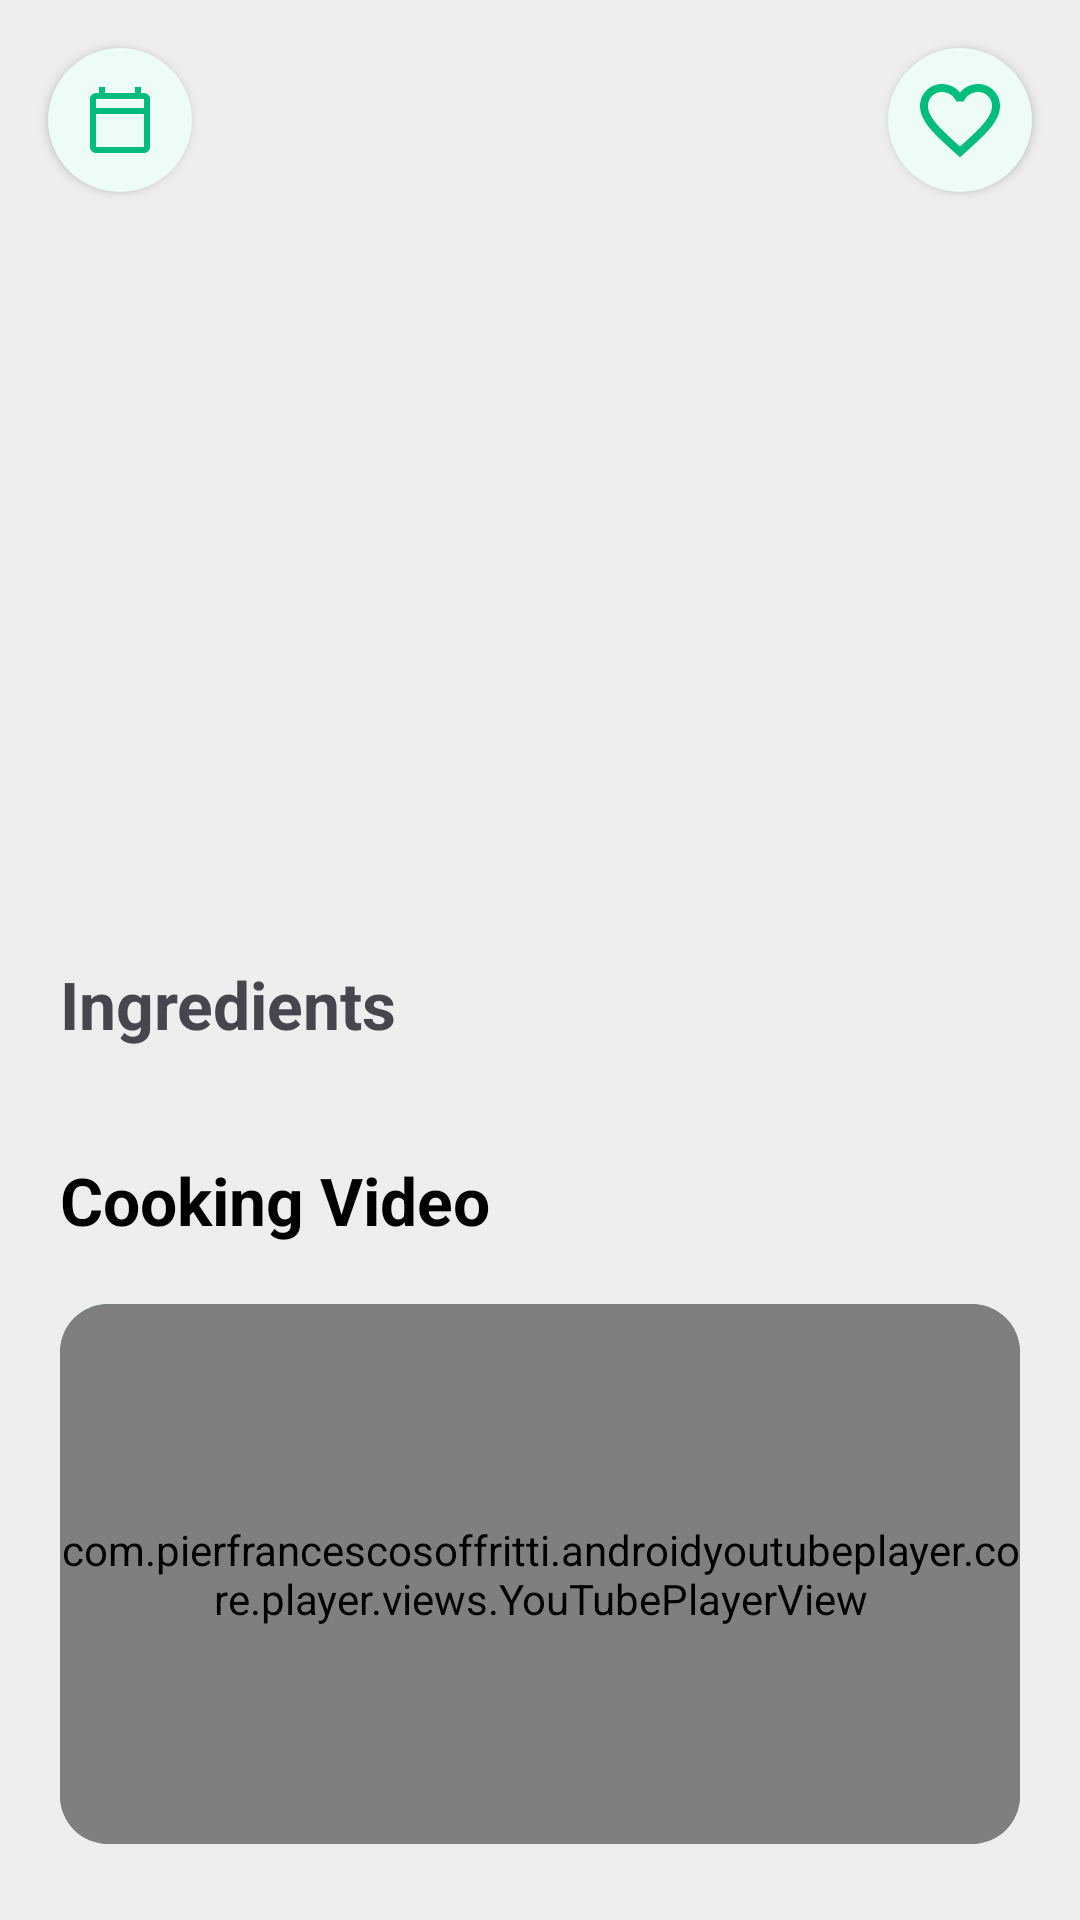

Android layout source for this screen:
<!-- AndroidManifest.xml: application theme Theme.MealsPlanner -->
<!-- res/layout/fragment_meal_details.xml -->
<androidx.core.widget.NestedScrollView xmlns:android="http://schemas.android.com/apk/res/android"
    xmlns:app="http://schemas.android.com/apk/res-auto"
    xmlns:tools="http://schemas.android.com/tools"
    android:layout_width="match_parent"
    android:layout_height="match_parent"
    android:background="#eee"
    android:fillViewport="true"
    android:paddingBottom="16dp">

    <androidx.constraintlayout.widget.ConstraintLayout
        android:layout_width="match_parent"
        android:layout_height="wrap_content">

        <ImageView
            android:id="@+id/ivMeal"
            android:layout_width="match_parent"
            android:layout_height="300dp"
            android:adjustViewBounds="true"
            android:elevation="1dp"
            android:scaleType="centerCrop"
            app:layout_constraintEnd_toEndOf="parent"
            app:layout_constraintStart_toStartOf="parent"
            app:layout_constraintTop_toTopOf="parent" />

        <ImageButton
            android:id="@+id/favButton"
            android:layout_width="48dp"
            android:layout_height="48dp"
            android:layout_margin="16dp"
            android:background="@drawable/bg_oval"
            android:elevation="2dp"
            android:padding="8dp"
            android:scaleType="fitXY"
            android:src="@drawable/ic_fav"
            app:layout_constraintEnd_toEndOf="parent"
            app:layout_constraintTop_toTopOf="parent"
            app:tint="@color/primary" />

        <ImageButton
            android:id="@+id/addToPlanner"
            android:layout_width="48dp"
            android:layout_height="48dp"
            android:layout_margin="16dp"
            android:background="@drawable/bg_oval"
            android:elevation="2dp"
            android:padding="8dp"
            android:src="@drawable/ic_calendar"
            app:layout_constraintStart_toStartOf="parent"
            app:layout_constraintTop_toTopOf="parent"
            app:tint="@color/primary" />

        <TextView
            android:id="@+id/tvMealTitle"
            android:layout_width="0dp"
            android:layout_height="wrap_content"
            android:layout_marginEnd="32dp"
            android:elevation="2dp"
            tools:text="Mediterranean Buddha Bowl"
            android:textColor="@color/white"
            android:textSize="32sp"
            android:textStyle="bold"
            app:layout_constraintBottom_toTopOf="@+id/tvMealCategory"
            app:layout_constraintEnd_toEndOf="parent"
            app:layout_constraintStart_toStartOf="@+id/tvMealCategory" />

        <TextView
            android:id="@+id/tvMealCategory"
            android:layout_width="wrap_content"
            android:layout_height="wrap_content"
            android:layout_margin="20dp"
            android:elevation="2dp"
            tools:text="Mediterranean"
            android:textColor="@color/white"
            android:textSize="16sp"
            app:layout_constraintBottom_toBottomOf="@+id/ivMeal"
            app:layout_constraintStart_toStartOf="parent" />

        <TextView
            android:id="@+id/tvIngredientsTitle"
            android:layout_width="wrap_content"
            android:layout_height="wrap_content"
            android:layout_margin="20dp"
            android:text="@string/ingredients"
            android:textSize="22sp"
            android:textStyle="bold"
            app:layout_constraintStart_toStartOf="parent"
            app:layout_constraintTop_toBottomOf="@+id/ivMeal" />

        <com.google.android.material.card.MaterialCardView
            android:id="@+id/ingredientsCardView"
            android:layout_width="match_parent"
            android:layout_height="wrap_content"
            android:layout_marginHorizontal="20dp"
            android:layout_marginTop="16dp"
            android:background="@color/white"
            android:elevation="4dp"
            android:padding="16dp"
            app:layout_constraintEnd_toEndOf="parent"
            app:layout_constraintStart_toStartOf="@+id/tvIngredientsTitle"
            app:layout_constraintTop_toBottomOf="@id/tvIngredientsTitle"
            app:strokeWidth="0dp">

            <androidx.recyclerview.widget.RecyclerView
                android:id="@+id/rvIngredients"
                android:layout_width="match_parent"
                android:layout_height="wrap_content"
                android:background="@color/white"
                android:nestedScrollingEnabled="false"
                tools:listitem="@layout/item_ingredient" />
        </com.google.android.material.card.MaterialCardView>

        <TextView
            android:id="@+id/tvVideoTitle"
            android:layout_width="wrap_content"
            android:layout_height="wrap_content"
            android:layout_margin="20dp"
            android:text="@string/cooking_video"
            android:textColor="@color/text_primary"
            android:textSize="22sp"
            android:textStyle="bold"
            app:layout_constraintStart_toStartOf="parent"
            app:layout_constraintTop_toBottomOf="@id/ingredientsCardView" />

        <com.google.android.material.card.MaterialCardView
            android:id="@+id/cardVideo"
            android:layout_width="match_parent"
            android:layout_height="0dp"
            android:layout_margin="20dp"
            android:elevation="4dp"
            app:enableAutomaticInitialization="false"
            app:cardBackgroundColor="@color/primary"
            app:cardCornerRadius="16dp"
            app:strokeWidth="0dp"
            app:layout_constraintDimensionRatio="16:9"
            app:layout_constraintTop_toBottomOf="@id/tvVideoTitle">

            <com.pierfrancescosoffritti.androidyoutubeplayer.core.player.views.YouTubePlayerView
                android:id="@+id/cookingVideo"
                android:layout_width="match_parent"
                android:layout_height="match_parent"
                android:visibility="visible" />

        </com.google.android.material.card.MaterialCardView>

        <TextView
            android:id="@+id/tvStepsTitle"
            android:layout_width="wrap_content"
            android:layout_height="wrap_content"
            android:layout_margin="20dp"
            android:text="@string/cooking_steps"
            android:textSize="22sp"
            android:textStyle="bold"
            app:layout_constraintStart_toStartOf="parent"
            app:layout_constraintTop_toBottomOf="@id/cardVideo" />

        <androidx.recyclerview.widget.RecyclerView
            android:id="@+id/rvSteps"
            android:layout_width="0dp"
            android:layout_height="wrap_content"
            android:background="@android:color/transparent"
            android:nestedScrollingEnabled="false"
            android:orientation="vertical"
            app:layout_constraintBottom_toBottomOf="parent"
            app:layout_constraintEnd_toEndOf="parent"
            app:layout_constraintStart_toStartOf="@+id/tvStepsTitle"
            app:layout_constraintTop_toBottomOf="@id/tvStepsTitle"
            tools:listitem="@layout/item_step" />

    </androidx.constraintlayout.widget.ConstraintLayout>
</androidx.core.widget.NestedScrollView>
<!-- res/layout/item_ingredient.xml (included above) -->
<?xml version="1.0" encoding="utf-8"?>
<androidx.constraintlayout.widget.ConstraintLayout xmlns:android="http://schemas.android.com/apk/res/android"
    xmlns:app="http://schemas.android.com/apk/res-auto"
    android:layout_width="match_parent"
    android:layout_height="wrap_content"
    android:background="@color/white"
    android:padding="8dp">

    <TextView
        android:id="@+id/tvIngredientName"
        android:layout_width="wrap_content"
        android:layout_height="wrap_content"
        android:layout_marginStart="8dp"
        android:text="Cucumber"
        android:textColor="@color/text_primary"
        app:layout_constraintBottom_toTopOf="@+id/tvIngredientMeasure"
        app:layout_constraintStart_toEndOf="@+id/materialCardView"
        app:layout_constraintTop_toTopOf="@+id/materialCardView"
        app:layout_constraintVertical_chainStyle="packed" />

    <TextView
        android:id="@+id/tvIngredientMeasure"
        android:layout_width="wrap_content"
        android:layout_height="wrap_content"
        android:text="1 cup"
        android:textColor="@color/text_secondary"
        app:layout_constraintBottom_toBottomOf="@+id/materialCardView"
        app:layout_constraintStart_toStartOf="@+id/tvIngredientName"
        app:layout_constraintTop_toBottomOf="@+id/tvIngredientName" />

    <com.google.android.material.card.MaterialCardView
        android:id="@+id/materialCardView"
        android:layout_width="wrap_content"
        android:layout_height="wrap_content"
        android:backgroundTint="#eee"
        app:cardCornerRadius="8dp"
        app:layout_constraintStart_toStartOf="parent"
        app:layout_constraintTop_toTopOf="parent"
        app:strokeWidth="0dp">

        <ImageView
            android:id="@+id/imgIngredient"
            android:layout_width="32dp"
            android:layout_height="32dp"
            android:layout_margin="4dp" />
    </com.google.android.material.card.MaterialCardView>
</androidx.constraintlayout.widget.ConstraintLayout>
<!-- res/layout/item_step.xml (included above) -->
<?xml version="1.0" encoding="utf-8"?>
<com.google.android.material.card.MaterialCardView xmlns:android="http://schemas.android.com/apk/res/android"
    xmlns:app="http://schemas.android.com/apk/res-auto"
    android:layout_width="match_parent"
    android:layout_height="wrap_content"
    android:layout_margin="8dp"
    android:background="@color/white"
    app:strokeWidth="0dp">

    <androidx.constraintlayout.widget.ConstraintLayout
        android:layout_width="match_parent"
        android:layout_height="wrap_content"
        android:background="@color/white"
        android:padding="8dp">

        <TextView
            android:id="@+id/tvStepNumber"
            android:layout_width="32dp"
            android:layout_height="32dp"
            android:layout_margin="4dp"
            android:background="@drawable/bg_oval"
            android:backgroundTint="@color/primary"
            android:gravity="center"
            android:text="1"
            android:textColor="@color/white"
            android:textSize="18dp"
            android:textStyle="bold"
            app:layout_constraintStart_toStartOf="parent"
            app:layout_constraintTop_toTopOf="parent" />

        <View
            android:id="@+id/guideline3"
            android:layout_width="1dp"
            android:layout_height="1dp"
            android:orientation="horizontal"
            android:visibility="invisible"
            app:layout_constraintBottom_toBottomOf="@+id/tvStepNumber"
            app:layout_constraintStart_toEndOf="@+id/tvStepNumber"
            app:layout_constraintTop_toTopOf="@id/tvStepNumber"
            app:layout_constraintVertical_bias="0.25" />

        <TextView
            android:id="@+id/tvStep"
            android:layout_width="0dp"
            android:layout_height="wrap_content"
            android:layout_marginStart="8dp"
            android:text="Rinse quinoa thoroughly and cook according to package instructions. Let it cool."
            android:textColor="@color/text_primary"
            android:textSize="16sp"
            app:layout_constraintEnd_toEndOf="parent"
            app:layout_constraintStart_toEndOf="@+id/tvStepNumber"
            app:layout_constraintTop_toTopOf="@id/guideline3" />
    </androidx.constraintlayout.widget.ConstraintLayout>
</com.google.android.material.card.MaterialCardView>
<!-- resources referenced by this layout -->
<resources>
  <color name="primary">#00BD7E</color>
  <color name="text_primary">#000000</color>
  <color name="text_secondary">#777777</color>
  <color name="white">#FFFFFFFF</color>
  <!-- drawable bg_oval (drawable) -->
  <?xml version="1.0" encoding="utf-8"?>
  <shape xmlns:android="http://schemas.android.com/apk/res/android"
      android:shape="oval">
      <solid android:color="#edfcf7"/>
  </shape>
  <!-- drawable ic_calendar (drawable) -->
  <vector xmlns:android="http://schemas.android.com/apk/res/android"
      android:width="24dp"
      android:height="24dp"
      android:viewportWidth="24"
      android:viewportHeight="24">
  
      <path
          android:fillColor="#99a1b0"
          android:pathData="M20,3h-1L19,1h-2v2L7,3L7,1L5,1v2L4,3c-1.1,0 -2,0.9 -2,2v16c0,1.1 0.9,2 2,2h16c1.1,0 2,-0.9 2,-2L22,5c0,-1.1 -0.9,-2 -2,-2zM20,21L4,21L4,10h16v11zM20,8L4,8L4,5h16v3z" />
  
  </vector>
  <!-- drawable ic_fav (drawable) -->
  <vector xmlns:android="http://schemas.android.com/apk/res/android"
      android:width="24dp"
      android:height="24dp"
      android:viewportWidth="24"
      android:viewportHeight="24">
  
      <path
          android:fillColor="#99a1b0"
          android:pathData="M16.5,3c-1.74,0 -3.41,0.81 -4.5,2.09C10.91,3.81 9.24,3 7.5,3 4.42,3 2,5.42 2,8.5c0,3.78 3.4,6.86 8.55,11.54L12,21.35l1.45,-1.32C18.6,15.36 22,12.28 22,8.5 22,5.42 19.58,3 16.5,3zM12.1,18.55l-0.1,0.1 -0.1,-0.1C7.14,14.24 4,11.39 4,8.5 4,6.5 5.5,5 7.5,5c1.54,0 3.04,0.99 3.57,2.36h1.87C13.46,5.99 14.96,5 16.5,5c2,0 3.5,1.5 3.5,3.5 0,2.89 -3.14,5.74 -7.9,10.05z" />
  
  </vector>
  <string name="cooking_steps">Cooking Steps</string>
  <string name="cooking_video">Cooking Video</string>
  <string name="ingredients">Ingredients</string>
  <style name="Theme.MealsPlanner" parent="Base.Theme.MealsPlanner" />
  <style name="Base.Theme.MealsPlanner" parent="Theme.Material3.DayNight.NoActionBar">
          
          
          <item name="colorOnPrimary">@color/white</item>
      <item name="floatingActionButtonStyle">@style/FloatingActionButtonStyle</item>
      <item name="buttonStyle">@style/ButtonStyle</item>
      </style>
  <style name="FloatingActionButtonStyle" parent="Widget.MaterialComponents.FloatingActionButton">
          <item name="shapeAppearanceOverlay">@style/CustomFab</item>
          <item name="rippleColor">?attr/colorControlHighlight</item>
          <item name="backgroundTint">#4CAF50</item>
      </style>
  <style name="ButtonStyle" parent="Widget.AppCompat.Button">
          <item name="background">@drawable/bg_rounded_but</item>
      </style>
  <style name="CustomFab" parent="ShapeAppearance.MaterialComponents.SmallComponent">
         <item name="cornerSize">50%</item>
          <item name="cornerFamily">rounded</item>
      </style>
  <!-- drawable bg_rounded_but (drawable) -->
  <?xml version="1.0" encoding="utf-8"?>
  <shape xmlns:android="http://schemas.android.com/apk/res/android"
      android:shape="rectangle">
      <corners android:radius="16dp"/>
      <gradient
          android:startColor="#00BC7D"
          android:endColor="#00BBA7" />
  </shape>
</resources>
